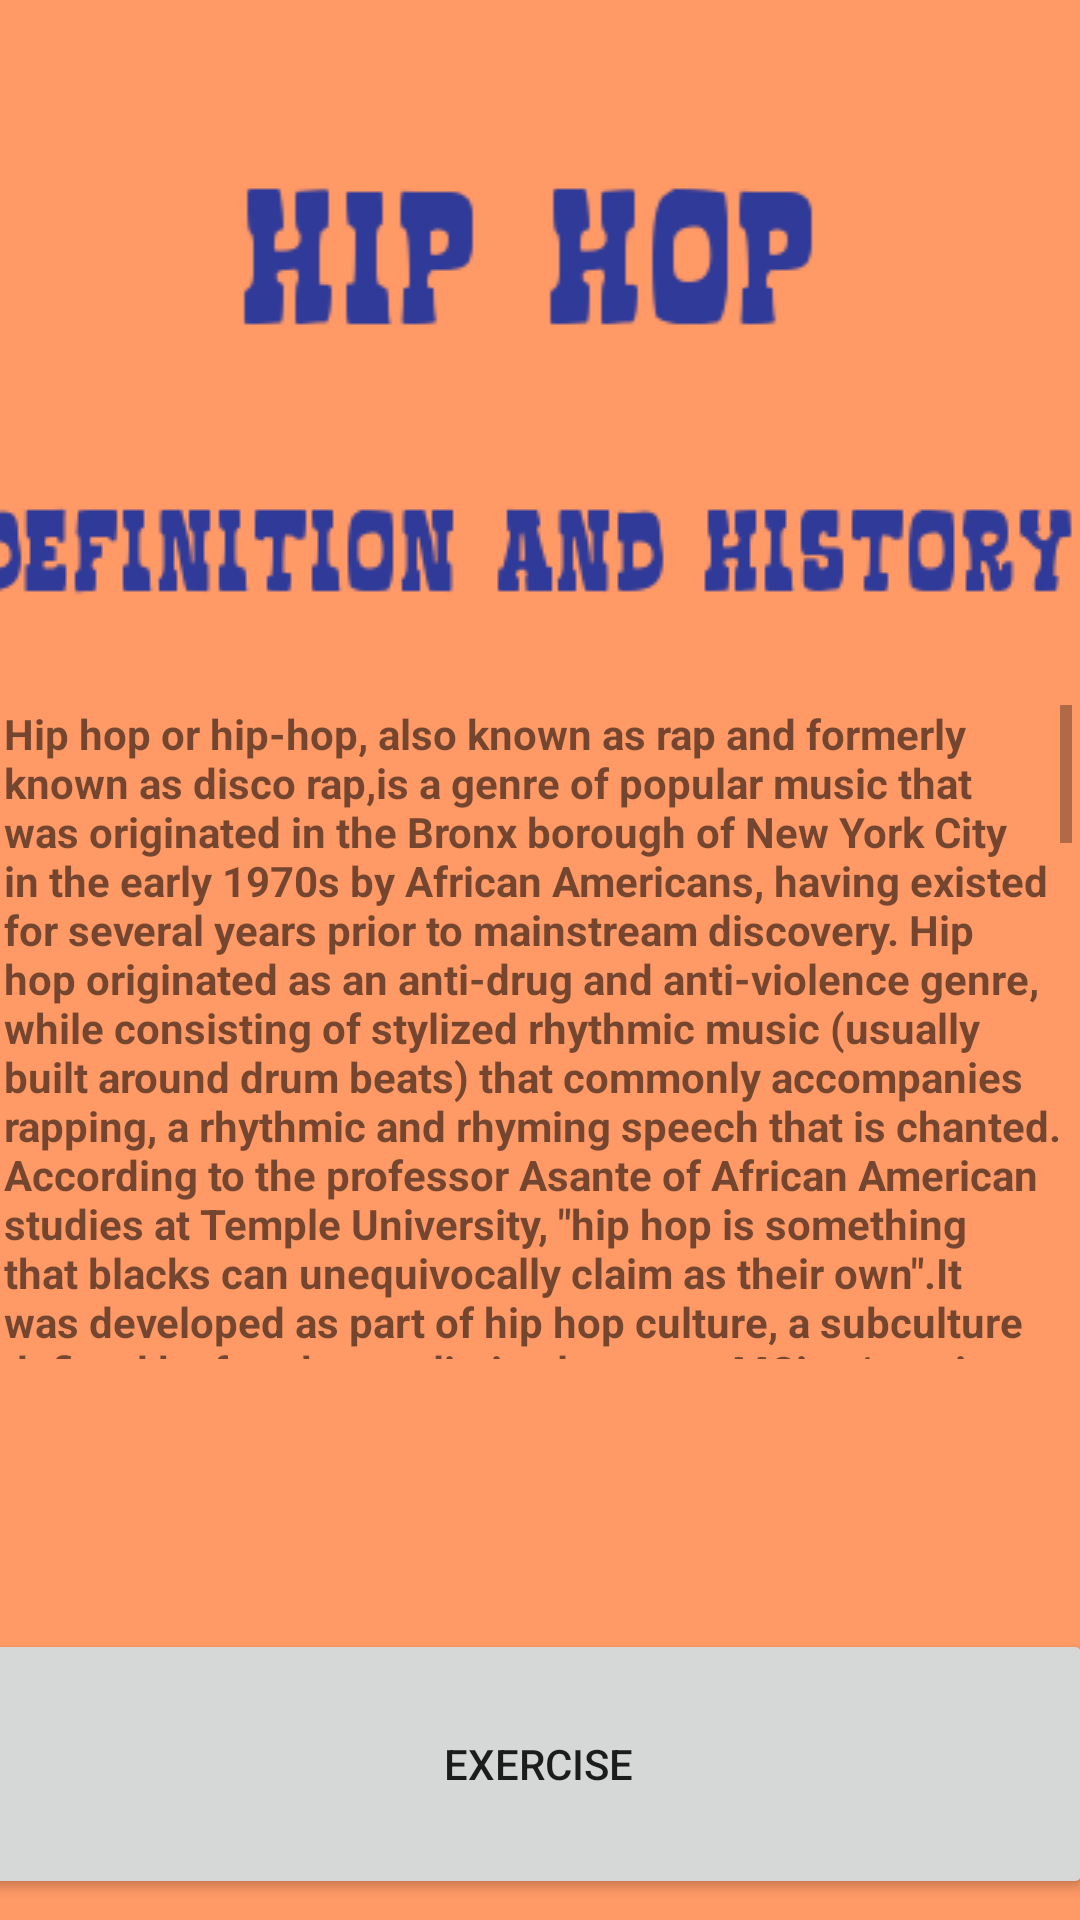

Layout XML and referenced resources for this Android screen:
<!-- AndroidManifest.xml: application theme Theme.Appcolegio -->
<!-- res/layout/activity_lechp.xml -->
<?xml version="1.0" encoding="utf-8"?>
<androidx.constraintlayout.widget.ConstraintLayout xmlns:android="http://schemas.android.com/apk/res/android"
    xmlns:app="http://schemas.android.com/apk/res-auto"
    xmlns:tools="http://schemas.android.com/tools"
    android:layout_width="match_parent"
    android:layout_height="match_parent"
    android:background="#FF9966"
    tools:context=".lechp">

    <LinearLayout
        android:layout_width="409dp"
        android:layout_height="729dp"
        android:layout_marginEnd="2dp"
        android:layout_marginBottom="2dp"
        android:orientation="vertical"
        app:layout_constraintBottom_toBottomOf="parent"
        app:layout_constraintEnd_toEndOf="parent"
        app:layout_constraintStart_toStartOf="parent"
        app:layout_constraintTop_toTopOf="parent">

        <ImageView
            android:id="@+id/imageView51"
            android:layout_width="match_parent"
            android:layout_height="wrap_content"
            app:srcCompat="@drawable/trampamusic" />

        <ImageView
            android:id="@+id/imageView52"
            android:layout_width="match_parent"
            android:layout_height="wrap_content"
            app:srcCompat="@drawable/musica" />

        <ImageView
            android:id="@+id/imageView53"
            android:layout_width="match_parent"
            android:layout_height="wrap_content"
            app:srcCompat="@drawable/musicallb" />

        <ScrollView
            android:layout_width="356dp"
            android:layout_height="218dp"
            android:layout_gravity="center"
            >

            <TextView
                android:id="@+id/textView10"
                android:layout_width="match_parent"
                android:layout_height="wrap_content"
                android:textStyle="bold"
                android:text="Hip hop or hip-hop, also known as rap and formerly known as disco rap,is a genre of popular music that was originated in the Bronx borough of New York City in the early 1970s by African Americans, having existed for several years prior to mainstream discovery. Hip hop originated as an anti-drug and anti-violence genre, while consisting of stylized rhythmic music (usually built around drum beats) that commonly accompanies rapping, a rhythmic and rhyming speech that is chanted. According to the professor Asante of African American studies at Temple University, &quot;hip hop is something that blacks can unequivocally claim as their own&quot;.It was developed as part of hip hop culture, a subculture defined by four key stylistic elements: MCing/rapping, DJing/scratching with turntables, break dancing, and graffiti art. Other elements include sampling beats or bass lines from records (or synthesized beats and sounds), and rhythmic beatboxing. While often used to refer solely to rapping, &quot;hip hop&quot; more properly denotes the practice of the entire subculture.The term hip hop music is sometimes used synonymously with the term rap music, though rapping is not a required component of hip hop music; the genre may also incorporate other elements of hip hop culture, including DJing, turntablism, scratching, beatboxing, and instrumental tracks.\nHip hop as both a musical genre and a culture was formed during the 1970s when block parties became increasingly popular in New York City, particularly among African American youth residing in the Bronx. At block parties, DJs played percussive breaks of popular songs using two turntables and a DJ mixer to be able to play breaks from two copies of the same record, alternating from one to the other and extending the &quot;break&quot;. Hip hop's early evolution occurred as sampling technology and drum machines became widely available and affordable. Turntablist techniques such as scratching and beatmatching developed along with the breaks. Rapping developed as a vocal style in which the artist speaks or chants along rhythmically with an instrumental or synthesized beat.\nHip hop music was not officially recorded for play on radio or television until 1979, largely due to poverty during the genre's birth and lack of acceptance outside ghetto neighborhoods. \nOld-school hip hop was the first mainstream wave of the genre, marked by its disco influence and party-oriented lyrics. The 1980s marked the diversification of hip hop as the genre developed more complex styles and spread around the world. New-school hip hop was the genre's second wave, marked by its electro sound, and led into golden age hip hop, an innovative period between the mid-1980s and mid-1990s that also developed hip hop's own album era. The gangsta rap subgenre, focused on the violent lifestyles and impoverished conditions of inner-city African American youth, gained popularity at this time. West Coast hip hop was dominated by G-funk in the early-mid 1990s, while East Coast hip hop was dominated by jazz rap, alternative hip hop, and hardcore hip hop. Hip hop continued to diversify at this time with other regional styles emerging, such as Southern rap and Atlanta hip hop. Hip hop became a best-selling genre in the mid-1990s and the top-selling music genre by 1999." />
        </ScrollView>

        <ImageView
            android:id="@+id/imageView54"
            android:layout_width="match_parent"
            android:layout_height="90dp"
            app:srcCompat="@drawable/musicd"
            android:layout_gravity="center"
            />

        <Button
            android:id="@+id/button31"
            android:layout_width="370dp"
            android:layout_height="90dp"
            android:text="EXERCISE"
            android:layout_gravity="center"/>
    </LinearLayout>

</androidx.constraintlayout.widget.ConstraintLayout>
<!-- resources referenced by this layout -->
<resources>
  <!-- drawable musica: png bitmap (drawable, 2335 bytes) -->
  <!-- drawable musicallb: png bitmap (drawable, 4318 bytes) -->
  <!-- drawable trampamusic: jpg bitmap (drawable, 1266 bytes) -->
  <style name="Theme.Appcolegio" parent="Theme.MaterialComponents.DayNight.DarkActionBar">
          
          <item name="colorPrimary">@color/purple_500</item>
          <item name="colorPrimaryVariant">@color/purple_700</item>
          <item name="colorOnPrimary">@color/white</item>
          
          <item name="colorSecondary">@color/teal_200</item>
          <item name="colorSecondaryVariant">@color/teal_700</item>
          <item name="colorOnSecondary">@color/black</item>
          
          <item name="android:statusBarColor" tools:targetApi="l">?attr/colorPrimaryVariant</item>
          
      </style>
  <!-- not gathered from this repository: default colours our renderer supplied (Android Studio template values) -->
  <color name="purple_500">#FF6200EE</color>
  <color name="purple_700">#FF3700B3</color>
  <color name="teal_200">#FF03DAC5</color>
  <color name="teal_700">#FF018786</color>
  <color name="black">#FF000000</color>
  <color name="white">#FFFFFFFF</color>
</resources>
